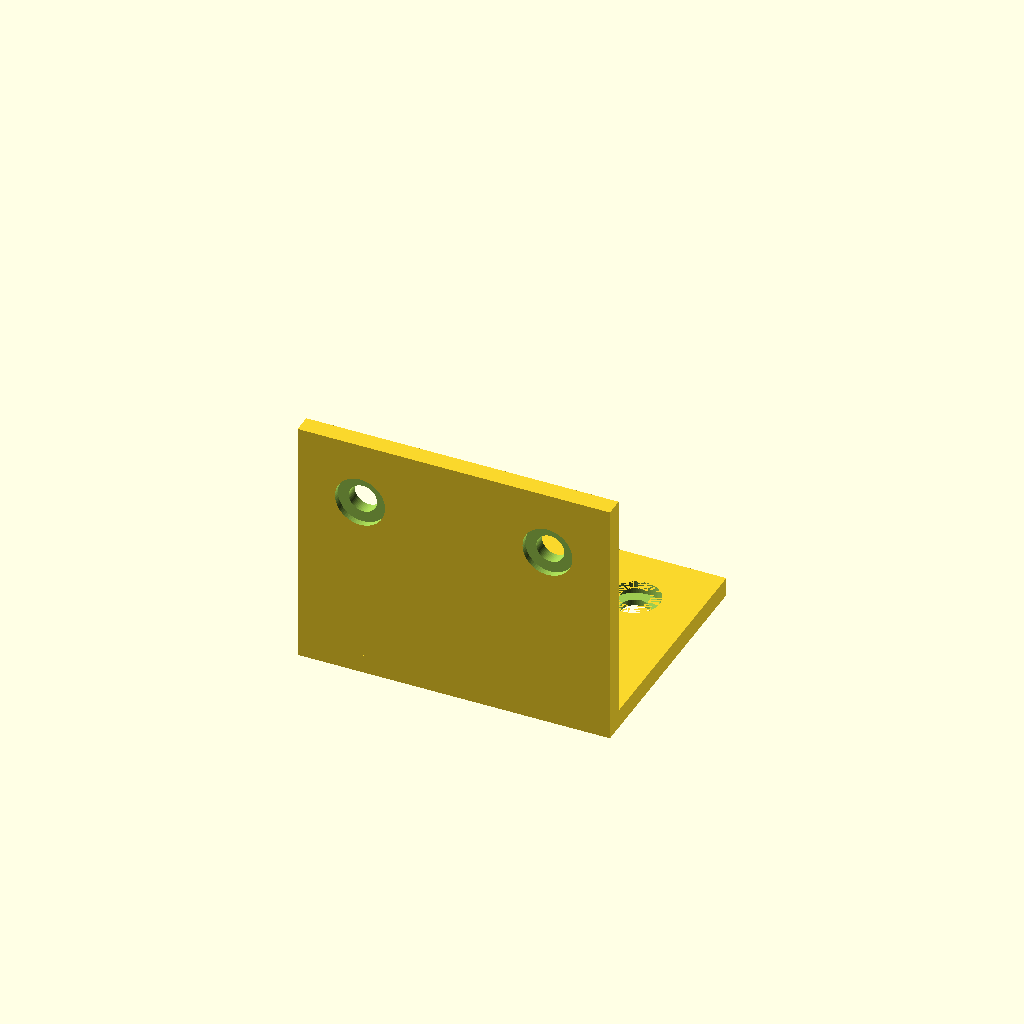
Cell 1: rendered with the file's own defaults.
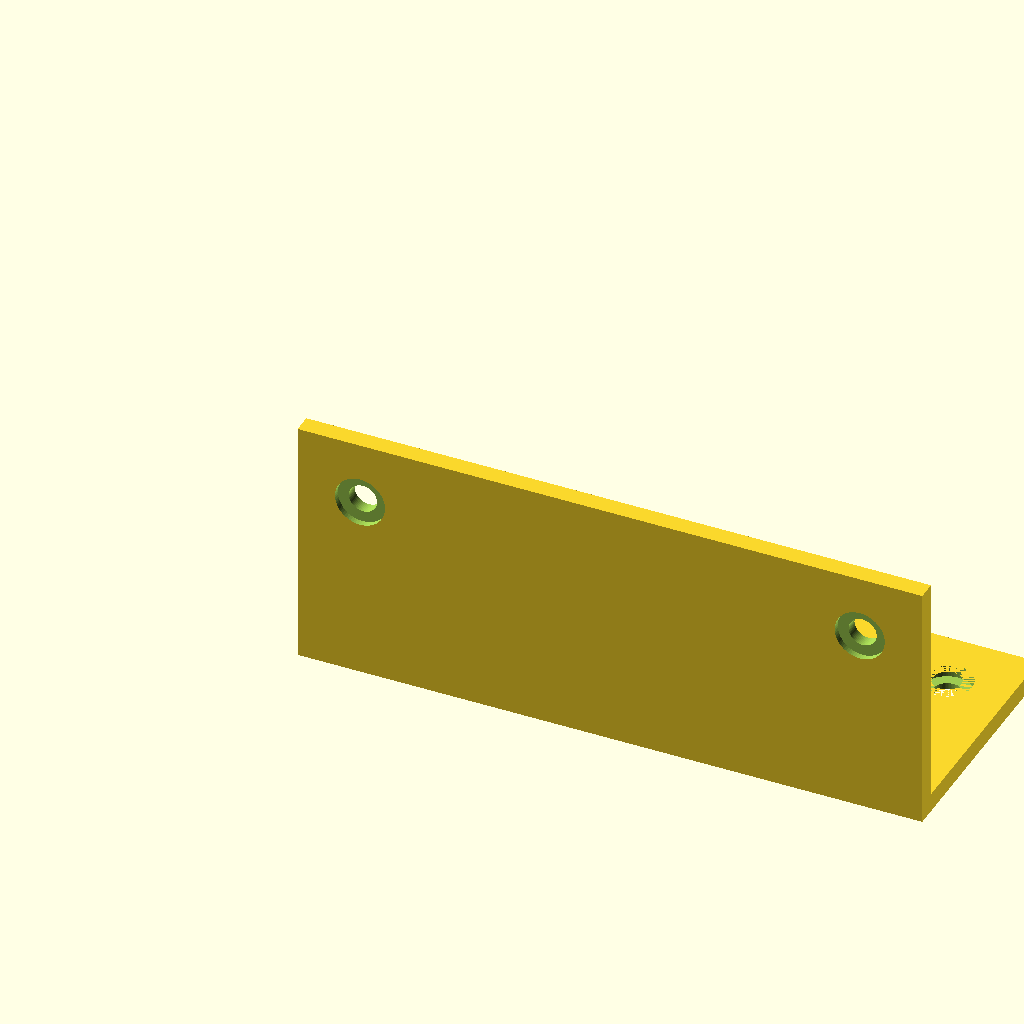
Cell 2 — w set to 100, the other parameters unchanged.
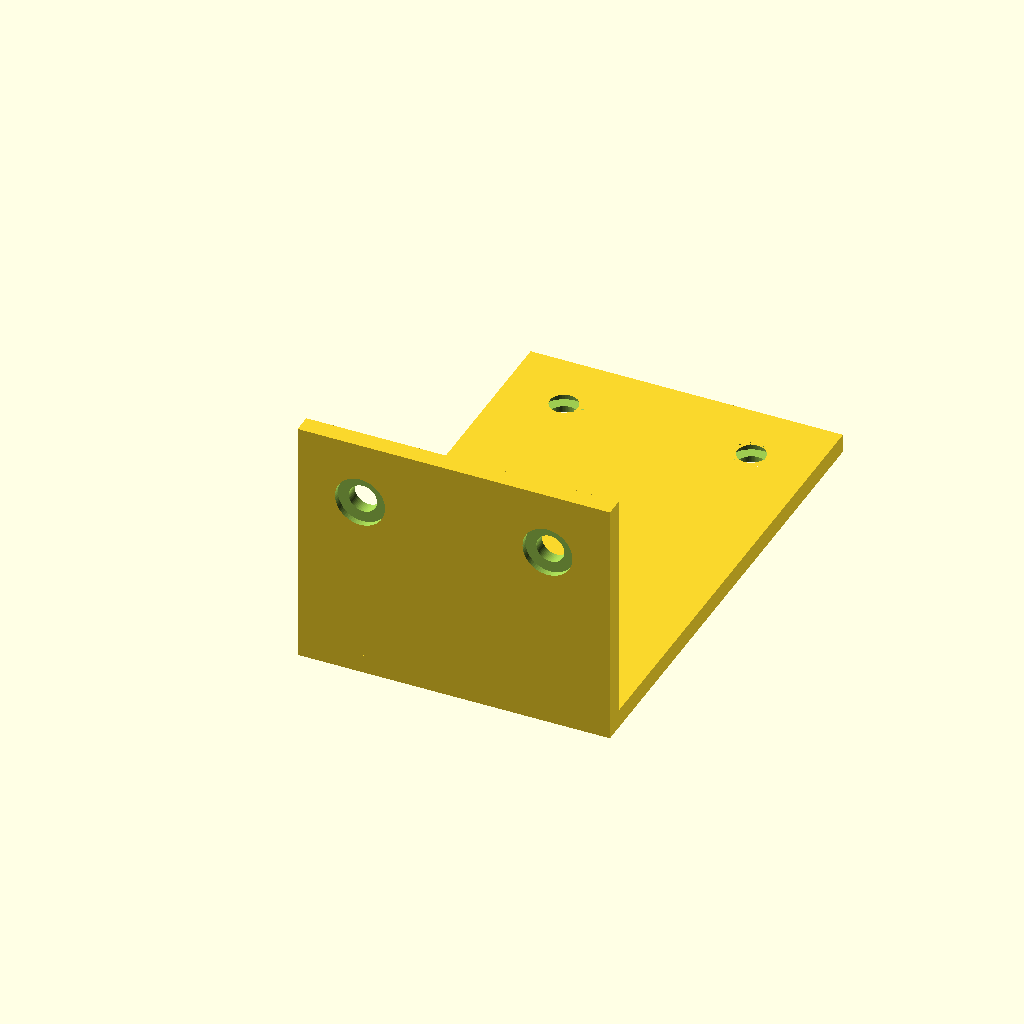
Cell 3: d = 80 (everything else at default).
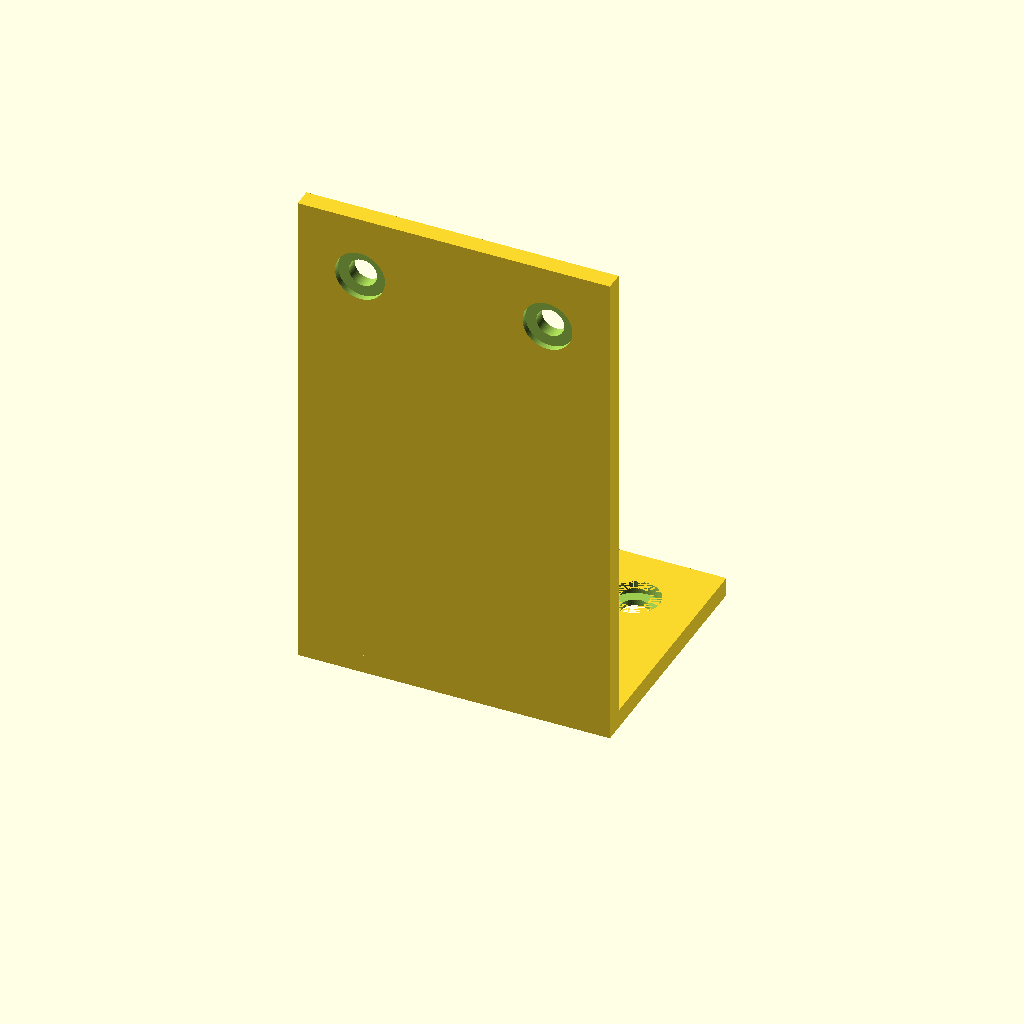
Cell 4: h = 80 (everything else at default).
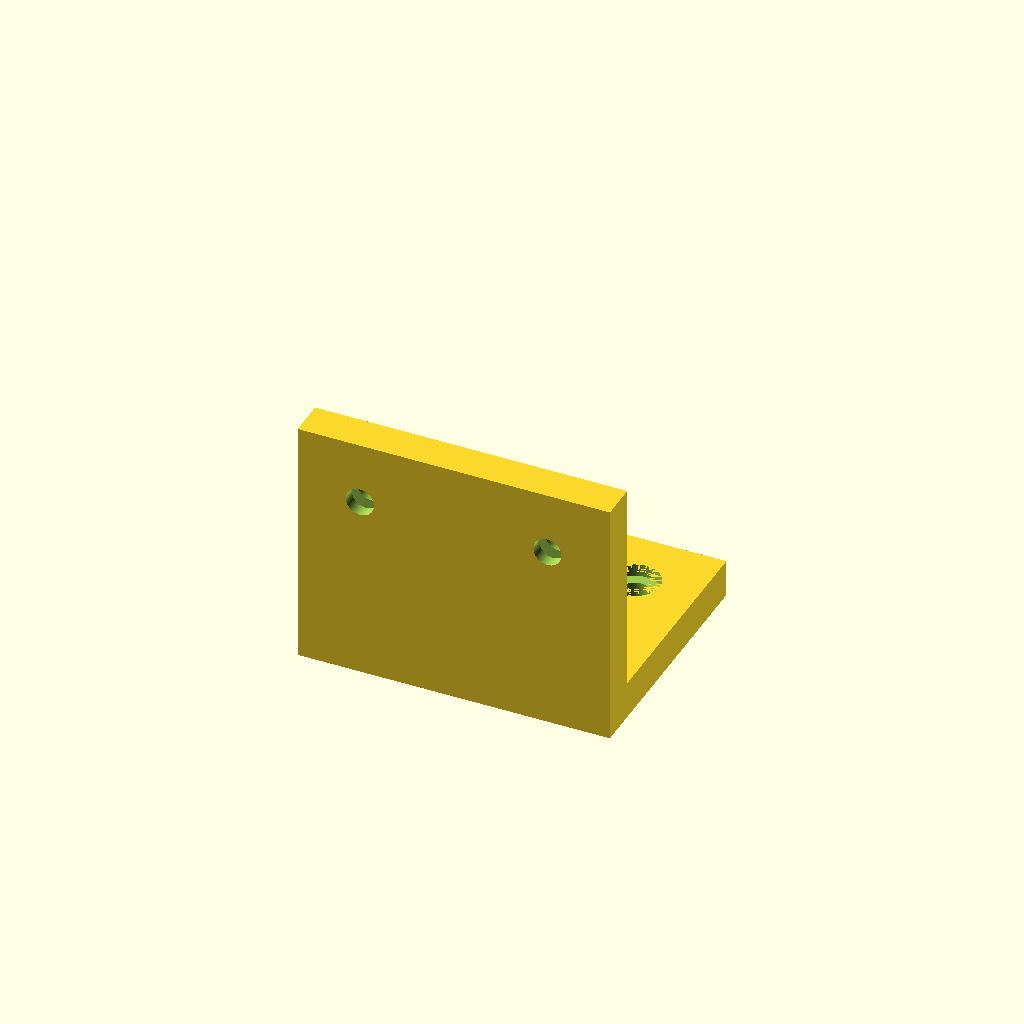
Cell 5: the same model with t = 6.
One fixed orthographic camera (rotation 55°, 0°, 25°; colour scheme Cornfield) for every cell.
Source of the model, results/tier-2-l-bracket/iter-png-3_gpt-5-fa974d137e1e-2026-04-28T19-03-48-690Z/final.scad:
// L-bracket with counterbored M4 holes
// Dimensions
w = 50;      // width (X)
d = 40;      // depth of horizontal flange (Y)
h = 40;      // height of vertical flange (Z)
t = 3;       // thickness

// Holes
dh = 4.5;    // through hole diameter
ds = 8;      // counterbore diameter
sd = 2;      // counterbore depth
edge_x = 10; // X margin from side edges (left/right)
row = 10;    // distance from outer edge of each face (Y/Z) toward inside

$fn = 64;

difference() {
  // L-bracket body: inner corner at origin, horizontal +Y, vertical +Z
  union() {
    // Horizontal flange: X=w, Y=d, Z=t
    cube([w, d, t], center=false);
    // Vertical flange: X=w, Y=t, Z=h
    cube([w, t, h], center=false);
  }

  // Horizontal flange holes (axis along Z), counterbore from top (+Z)
  // Row located 10 mm from the outer Y edge (y = d - row)
  for (x = [edge_x, w - edge_x]) {
    // Through hole
    translate([x, d - row, -1])
      cylinder(h = t + 2, d = dh);
    // Counterbore from top face
    translate([x, d - row, t - sd])
      cylinder(h = sd, d = ds);
  }

  // Vertical flange holes (axis along Y), counterbore from outside face (+Y)
  // Row located 10 mm from the outer Z edge (z = h - row)
  for (x = [edge_x, w - edge_x]) {
    // Through hole
    translate([x, t/2, h - row])
      rotate([90, 0, 0])
        cylinder(h = t + 6, d = dh, center=true);
    // Counterbore from outside face at Y = +t, depth sd toward -Y
    translate([x, t - sd, h - row])
      rotate([90, 0, 0])
        cylinder(h = sd, d = ds, center=false);
  }
}
Parameter table extracted from the source (name, type, default, range or options):
w: number, default 50
d: number, default 40
h: number, default 40
t: number, default 3
dh: number, default 4.5
ds: number, default 8
sd: number, default 2
edge_x: number, default 10
row: number, default 10
